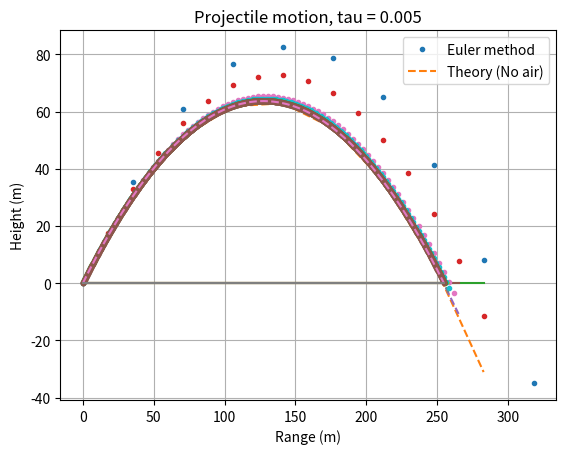
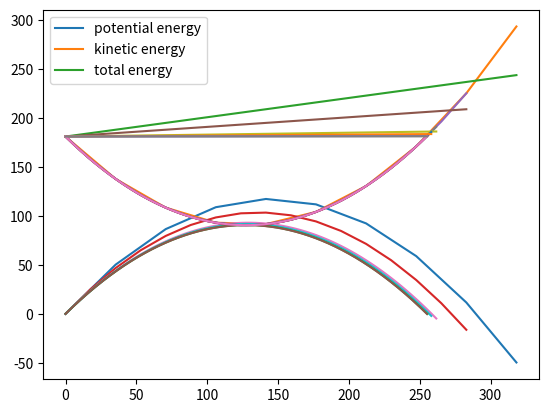

Write Python code to recreate these figures, in order.
# python 3 version
import matplotlib.pyplot as plt
import numpy as np
# balle - Program to compute the trajectory of a baseball
#         using the Euler method.


def balle(tau = .1, get_input = False, calc_error = False, plot_energy = True, midpoint = False, airFlag = False):
    
    
    # Get input values from input prompts
    if get_input:
    #* Set initial position and velocity of the baseball  
        y1 = float(input("Enter initial height (meters): "))
        speed = float(input("Enter initial speed (m/s): "))
        theta = float(input("Enter initial angle (degrees): "))
        airFlag = bool(input("Air resistance? (Yes:1, No:0):"))
        tau = float(input("Enter timestep, tau (sec): "));  # (sec)
    else:
        # Set default initial conditions for experimenting with tau
        y1 = 0.0
        speed = 50.0
        theta = 45.0

        
        
    r1 = np.array([0.0, y1]);     # Initial vector position    
    v1 = np.array([[speed*np.cos(theta*np.pi/180)], [speed*np.sin(theta*np.pi/180)]])  # Initial velocity
    r = np.copy(r1)
    v = np.copy(v1)  # Set initial position and velocity, best to copy to avoid overwrites
    
    #* Set physical parameters (mass, Cd, etc.)
    Cd   = 0.35;    # Drag coefficient (dimensionless)
    area = 4.3e-3;  # Cross-sectional area of projectile (m^2)
    grav = 9.81;    # Gravitational acceleration (m/s^2)
    mass = 0.145;   # Mass of projectile (kg)
    
    
    if ~airFlag:
        rho = 0      # No air resistance
    else: 
        rho = 1.2    # Density of air (kg/m^3)
    
    air_const = -0.5*Cd*rho*area/mass;  # Air resistance constant
    
    #* Loop until ball hits ground or max steps completed
    maxstep = 10000;   # Maximum number of steps
    for istep in range(0,maxstep):
        #* Record position (computed and theoretical) for plotting
        t = (istep)*tau     # Current time
        if(istep ==0):
            xplot = np.array(r[0])   # Record trajectory for plot
            yplot = np.array(r[1])
            xNoAir = np.array(r[0])
            yNoAir = np.array(r[1])
            time = np.array(t)
            velocity = np.array(v)
        else:
            xplot = np.append(xplot,r[0,0])   # Record trajectory for plot
            yplot = np.append(yplot,r[0,1])
            xNoAir = np.append(xNoAir,r1[0] + v1[0]*t)   # Record trajectory for plot
            yNoAir = np.append(yNoAir,r1[1] + v1[1]*t - 0.5*grav*t**2)   
             
        #* Calculate the acceleration of the ball 
        accel = air_const*np.linalg.norm(v)*v   # Air resistance
        accel[1] = accel[1]-grav      # Gravity
    
        #* Calculate the new position and velocity using Euler method
        if not midpoint:
            r = r + (tau)*(v.T)                 # Euler step
            v = v + tau*accel
        else:
            v_new = v + tau*accel # Midpoint method
            r = r + (tau/2)*(v+v_new).T  #Midpoint method
            v = v_new #Midpoitn method
            
        time = np.append(time,t)
        velocity = np.concatenate((velocity,v),axis=1)
        #* If ball reaches ground (y<0), break out of the loop
        if( r[0,1] < 0 ):  
            xplot = np.append(xplot,r[0,0]);   # Record trajectory for plot
            yplot = np.append(yplot,r[0,1]);
            #time = np.append(time,t)
            break;                  # Break out of the for loop
    
    # Once the ball reaches the ground, interpolate the last 3 points to find accurate endpoints
    x_end = np.interp(0,yplot[-3:],xplot[-3:]) # Note use interpf
    t_end = np.interp(0,yplot[-3:],time[-3:])    
    
    # Print maximum range and time of flight
    print("For tau = %s" % tau)
    print('Maximum range is ',x_end,' meters');
    print('Time of flight is ',t_end,' seconds');
    
    # Graph the trajectory of the baseball
    plt.figure(0)
    # Mark the location of the ground by a straight line
    xground = np.array([0, np.max(xNoAir)]);  yground = np.array([0, 0]);
    # Plot the computed trajectory and parabolic, no-air curve
    plt.plot(xplot,yplot,'.')
    plt.plot(xNoAir,yNoAir,'--');
    plt.plot(xground,yground,'-');
    plt.legend(['Euler method','Theory (No air)']);
    plt.xlabel('Range (m)');  plt.ylabel('Height (m)');
    plt.title('Projectile motion, tau = %s' % tau);
    #axis equal; shg; # reset the aspect ratio, bring the plot to the front
    plt.grid(True)
    plt.show()
    
    if plot_energy:
        plt.figure(1)
        pot_e = yplot*grav*mass
        kin_e = .5*mass*(np.linalg.norm(velocity,axis=0)**2) 
        plt.plot(xplot,pot_e)
        plt.plot(xplot,kin_e)
        total_e = kin_e+pot_e
        plt.plot(xplot,total_e)
        plt.legend(['potential energy','kinetic energy','total energy'])
    
    
    return velocity
    


if __name__ == '__main__':
    for i in [1,.5,.1,.05,.01,.005]:
        v = balle(tau = i)